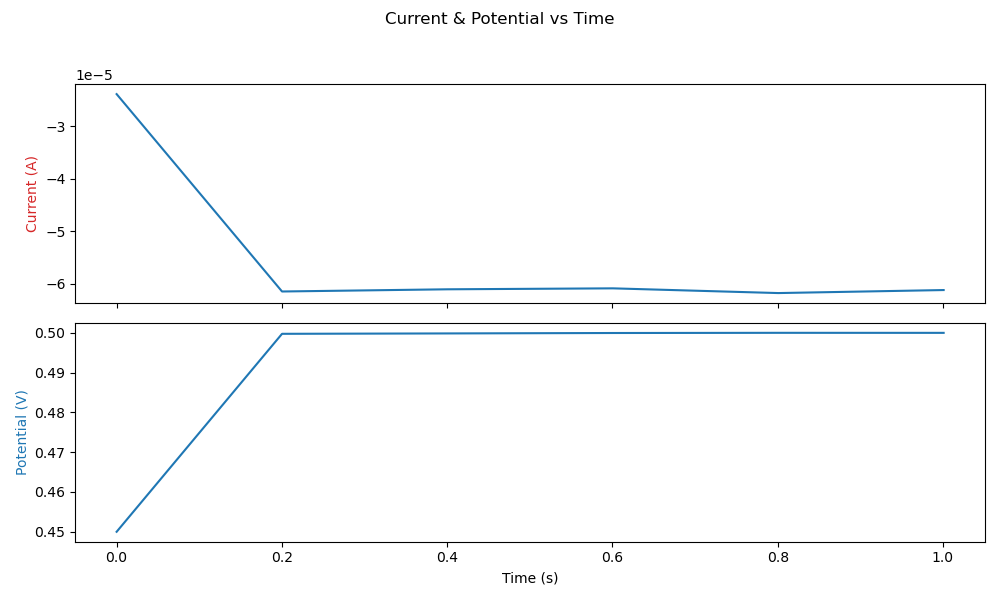

The file beside this chart, header and first rows:
Time (s), Potential (V), Current (A), Exp, Applied potential (V)
0.0, 0.45, -2.3863245166195964e-05, 1.0, 0.5
0.2002, 0.4997, -6.152292656833256e-05, 1.0, 0.5
0.4003, 0.4998, -6.110444919875381e-05, 1.0, 0.5
0.6005, 0.4999, -6.092265186008073e-05, 1.0, 0.5
0.8006, 0.5, -6.182291568790834e-05, 1.0, 0.5
1.001, 0.5, -6.12469530899355e-05, 1.0, 0.5
